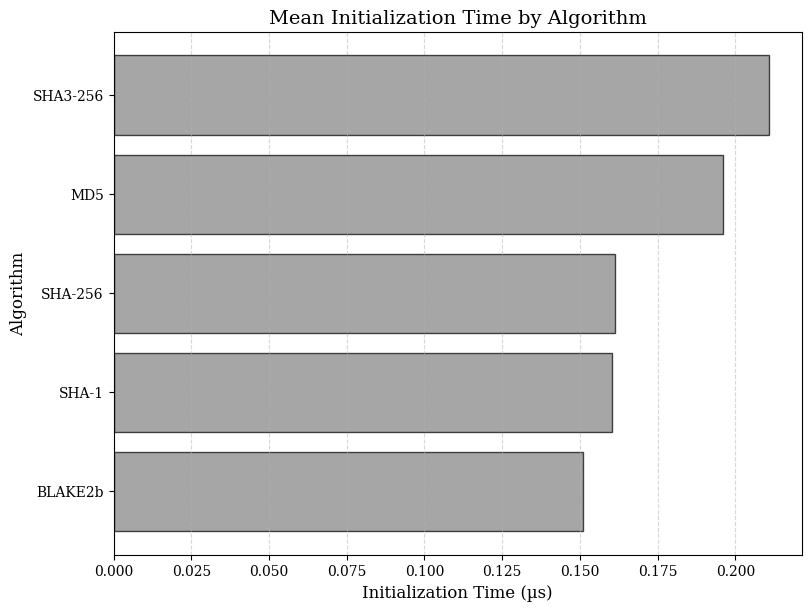

Source code (Python):
import os
import hashlib
import pandas as pd
import time
from scipy.stats import f_oneway
import matplotlib.pyplot as plt
from matplotlib import rcParams

# Set global style for plots
rcParams['font.family'] = 'serif'  # Set serif font
rcParams['axes.prop_cycle'] = plt.cycler(color=['black', 'gray'])  # Grayscale colors
rcParams['text.color'] = 'black'

def measure_initialization_time(algorithm, iterations=1000):
    """
    Measure the time taken to initialize a hashing algorithm repeatedly.

    Parameters:
        algorithm (callable): Hashing algorithm constructor (e.g., hashlib.md5).
        iterations (int): Number of times to initialize the algorithm.

    Returns:
        list: List of initialization times (in microseconds).
    """
    times = []
    for _ in range(iterations):
        start_time = time.time()  # Record start time
        algo_instance = algorithm()  # Initialize the hashing algorithm
        elapsed_time = time.time() - start_time  # Calculate elapsed time
        times.append(elapsed_time * 1e6)  # Convert seconds to microseconds
    return times

def test_initialization_time(algorithms, iterations=1000):
    """
    Test initialization time for multiple hashing algorithms.

    Parameters:
        algorithms (dict): Dictionary of algorithm names and constructors.
        iterations (int): Number of iterations for each algorithm.

    Returns:
        pd.DataFrame: DataFrame containing initialization time results.
    """
    results = []

    for algo_name, algo_constructor in algorithms.items():
        times = measure_initialization_time(algo_constructor, iterations)  # Measure times for the algorithm
        for time_value in times:
            results.append({"Algorithm": algo_name, "Initialization Time (µs)": time_value})

    return pd.DataFrame(results)

# Define the hashing algorithms to test
algorithms = {
    "MD5": hashlib.md5,
    "SHA-1": hashlib.sha1,
    "SHA-256": hashlib.sha256,
    "SHA3-256": hashlib.sha3_256,
    "BLAKE2b": hashlib.blake2b,
}

# Create output directories
results_folder = "hashing_results"  # Folder for storing CSV results
visualizations_folder = "hashing_visualization"  # Folder for storing plots
anova_results_folder = "hashing_anova_result"  # Folder for storing ANOVA results
os.makedirs(results_folder, exist_ok=True)  # Ensure results folder exists
os.makedirs(visualizations_folder, exist_ok=True)  # Ensure visualizations folder exists
os.makedirs(anova_results_folder, exist_ok=True)  # Ensure ANOVA results folder exists

# Run the initialization time tests
iterations = 1000  # Number of iterations per algorithm
initialization_df = test_initialization_time(algorithms, iterations)

# Perform ANOVA test to compare initialization times across algorithms
anova_results = f_oneway(
    *[initialization_df[initialization_df["Algorithm"] == algo]["Initialization Time (µs)"].values
      for algo in algorithms.keys()]
)

# Save ANOVA results to a text file
anova_results_path = os.path.join(anova_results_folder, "anova_results.txt")
with open(anova_results_path, "w") as f:
    f.write(f"ANOVA Results:\n")
    f.write(f"F-statistic: {anova_results.statistic:.4f}\n")
    f.write(f"p-value: {anova_results.pvalue:.4e}\n")

# Calculate mean and standard deviation for each algorithm
summary_stats = initialization_df.groupby("Algorithm")["Initialization Time (µs)"].agg(["mean", "std"])

# Save results to a CSV for further analysis
initialization_csv_path = os.path.join(results_folder, "hashing_initialization_times.csv")
initialization_df.to_csv(initialization_csv_path, index=False)  # Save detailed times

# Save summary statistics to a CSV
summary_csv_path = os.path.join(results_folder, "hashing_initialization_time_summary.csv")
summary_stats.to_csv(summary_csv_path, index=True)  # Save summary statistics

# Sort the summary statistics by mean initialization time
summary_stats = summary_stats.sort_values(by="mean")

# Create a horizontal bar chart in grayscale
fig, ax = plt.subplots(figsize=(8, 6), constrained_layout=True)

# Plot mean initialization time without error bars
ax.barh(
    summary_stats.index,  # Algorithm names
    summary_stats["mean"],  # Mean initialization times
    color="gray", edgecolor="black", alpha=0.7  # Grayscale with distinct edges
)

# Add chart titles and labels
ax.set_title("Mean Initialization Time by Algorithm", fontsize=14)
ax.set_xlabel("Initialization Time (µs)", fontsize=12)
ax.set_ylabel("Algorithm", fontsize=12)

# Add gridlines for better readability
ax.grid(axis="x", linestyle="--", alpha=0.5)

# Save the chart as a high-resolution image
plot_path = os.path.join(visualizations_folder, "mean_initialization_time_plot.png")
plt.savefig(plot_path, dpi=300)  # Save plot to file

# Display the chart
# plt.show()

# Print file paths for reference
print(f"\nInitialization times saved to: {initialization_csv_path}")
print(f"Summary statistics saved to: {summary_csv_path}")
print(f"Visualization saved to: {plot_path}")
print(f"ANOVA results saved to: {anova_results_path}")
